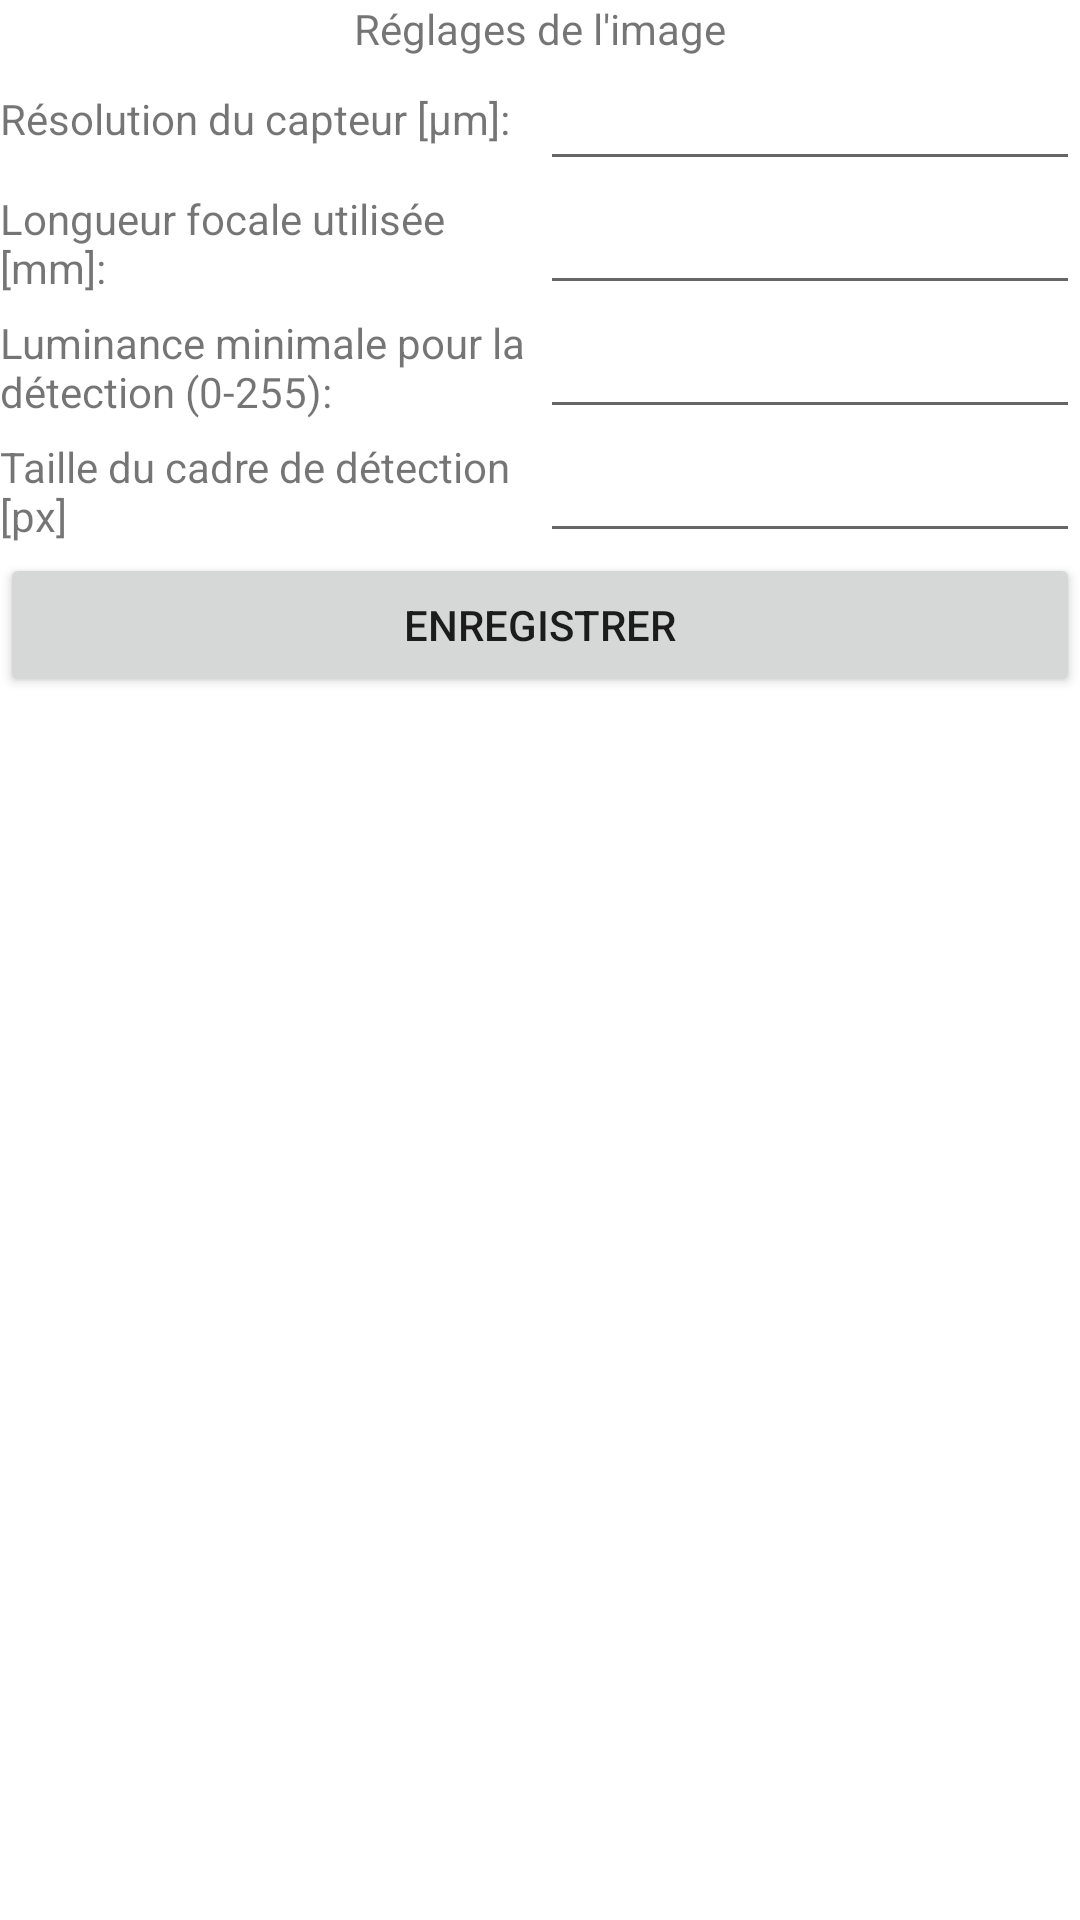

Write the Android layout XML for this screen, with the resource values it uses.
<!-- AndroidManifest.xml: application theme Theme.StarPicFinder -->
<!-- res/layout/enter_settings.xml -->
<?xml version="1.0" encoding="utf-8"?>
<LinearLayout xmlns:android="http://schemas.android.com/apk/res/android"
    android:orientation="vertical" android:layout_width="match_parent"
    android:layout_height="match_parent">

        <TextView
            android:layout_width="match_parent"
            android:layout_height="wrap_content"
            android:text="@string/settings_title"
            android:textAlignment="center"
            />

        <GridLayout
            android:layout_width="match_parent"
            android:layout_height="wrap_content"
            android:columnCount="2"
            android:orientation="horizontal">

            <LinearLayout
                android:layout_width="0dp"
                android:layout_height="match_parent"
                android:layout_gravity="fill"
                android:layout_columnWeight="1">
                <TextView
                    android:layout_width="match_parent"
                    android:layout_height="wrap_content"
                    android:text="@string/settings_resolution"
                    android:layout_gravity="center_vertical"
                    />
            </LinearLayout>
            <LinearLayout
                android:layout_width="0dp"
                android:layout_height="match_parent"
                android:layout_gravity="fill"
                android:layout_columnWeight="1">
                <EditText
                    android:id="@+id/settings_resolution"
                    android:layout_width="match_parent"
                    android:layout_height="wrap_content"
                    android:layout_gravity="center_vertical"
                    android:inputType="numberDecimal" />
            </LinearLayout>
        </GridLayout>

        <GridLayout
            android:layout_width="match_parent"
            android:layout_height="wrap_content"
            android:columnCount="2"
            android:orientation="horizontal">

            <LinearLayout
                android:layout_width="0dp"
                android:layout_height="match_parent"
                android:layout_gravity="fill"
                android:layout_columnWeight="1"
                android:orientation="horizontal">
                <TextView
                    android:layout_width="match_parent"
                    android:layout_height="wrap_content"
                    android:layout_row="0"
                    android:layout_column="0"
                    android:layout_gravity="center_vertical"
                    android:text="@string/settings_focale" />
            </LinearLayout>
            <LinearLayout
                android:layout_width="0dp"
                android:layout_height="match_parent"
                android:layout_gravity="fill"
                android:layout_columnWeight="1"
                android:orientation="horizontal">
                <EditText
                    android:id="@+id/settings_focale"
                    android:layout_width="match_parent"
                    android:layout_height="wrap_content"
                    android:layout_gravity="center_vertical"
                    android:inputType="numberDecimal"/>
            </LinearLayout>

        </GridLayout>

    <GridLayout
        android:layout_width="match_parent"
        android:layout_height="wrap_content"
        android:columnCount="2"
        android:orientation="horizontal">

        <LinearLayout
            android:layout_width="0dp"
            android:layout_height="match_parent"
            android:layout_gravity="fill"
            android:layout_columnWeight="1"
            android:orientation="horizontal">
            <TextView
                android:layout_width="match_parent"
                android:layout_height="wrap_content"
                android:layout_row="0"
                android:layout_column="0"
                android:layout_gravity="center_vertical"
                android:text="@string/settings_min_lum" />
        </LinearLayout>
        <LinearLayout
            android:layout_width="0dp"
            android:layout_height="match_parent"
            android:layout_gravity="fill"
            android:layout_columnWeight="1"
            android:orientation="horizontal">
            <EditText
                android:id="@+id/settings_min_lum"
                android:layout_width="match_parent"
                android:layout_height="wrap_content"
                android:layout_gravity="center_vertical"
                android:inputType="numberDecimal"/>
        </LinearLayout>
    </GridLayout>
    <GridLayout
        android:layout_width="match_parent"
        android:layout_height="wrap_content"
        android:columnCount="2"
        android:orientation="horizontal">

        <LinearLayout
            android:layout_width="0dp"
            android:layout_height="match_parent"
            android:layout_gravity="fill"
            android:layout_columnWeight="1"
            android:orientation="horizontal">
            <TextView
                android:layout_width="match_parent"
                android:layout_height="wrap_content"
                android:layout_row="0"
                android:layout_column="0"
                android:layout_gravity="center_vertical"
                android:text="@string/settings_box_size" />
        </LinearLayout>
        <LinearLayout
            android:layout_width="0dp"
            android:layout_height="match_parent"
            android:layout_gravity="fill"
            android:layout_columnWeight="1"
            android:orientation="horizontal">
            <EditText
                android:id="@+id/settings_box_size"
                android:layout_width="match_parent"
                android:layout_height="wrap_content"
                android:layout_gravity="center_vertical"
                android:inputType="number"/>
        </LinearLayout>

    </GridLayout>
        <Button
            android:id="@+id/settings_button_close"
            android:layout_width="match_parent"
            android:layout_height="wrap_content"
            android:onClick="closeSettings"
            android:text="@string/settings_save" />


</LinearLayout>
<!-- resources referenced by this layout -->
<resources>
  <string name="settings_box_size">Taille du cadre de détection [px]</string>
  <string name="settings_focale">Longueur focale utilisée [mm]:</string>
  <string name="settings_min_lum">Luminance minimale pour la détection (0-255):</string>
  <string name="settings_resolution">Résolution du capteur [µm]:</string>
  <string name="settings_save">Enregistrer</string>
  <string name="settings_title">"Réglages de l'image"</string>
  <style name="Theme.StarPicFinder" parent="Theme.MaterialComponents.DayNight.DarkActionBar">
          
          <item name="colorPrimary">@color/purple_500</item>
          <item name="colorPrimaryVariant">@color/purple_700</item>
          <item name="colorOnPrimary">@color/white</item>
          
          <item name="colorSecondary">@color/teal_200</item>
          <item name="colorSecondaryVariant">@color/teal_700</item>
          <item name="colorOnSecondary">@color/black</item>
          
          <item name="android:statusBarColor" tools:targetApi="l">?attr/colorPrimaryVariant</item>
          
      </style>
  <color name="purple_500">#FF6200EE</color>
  <color name="purple_700">#FF3700B3</color>
  <color name="white">#FFFFFFFF</color>
  <color name="teal_200">#FF03DAC5</color>
  <color name="teal_700">#FF018786</color>
  <color name="black">#FF000000</color>
</resources>
